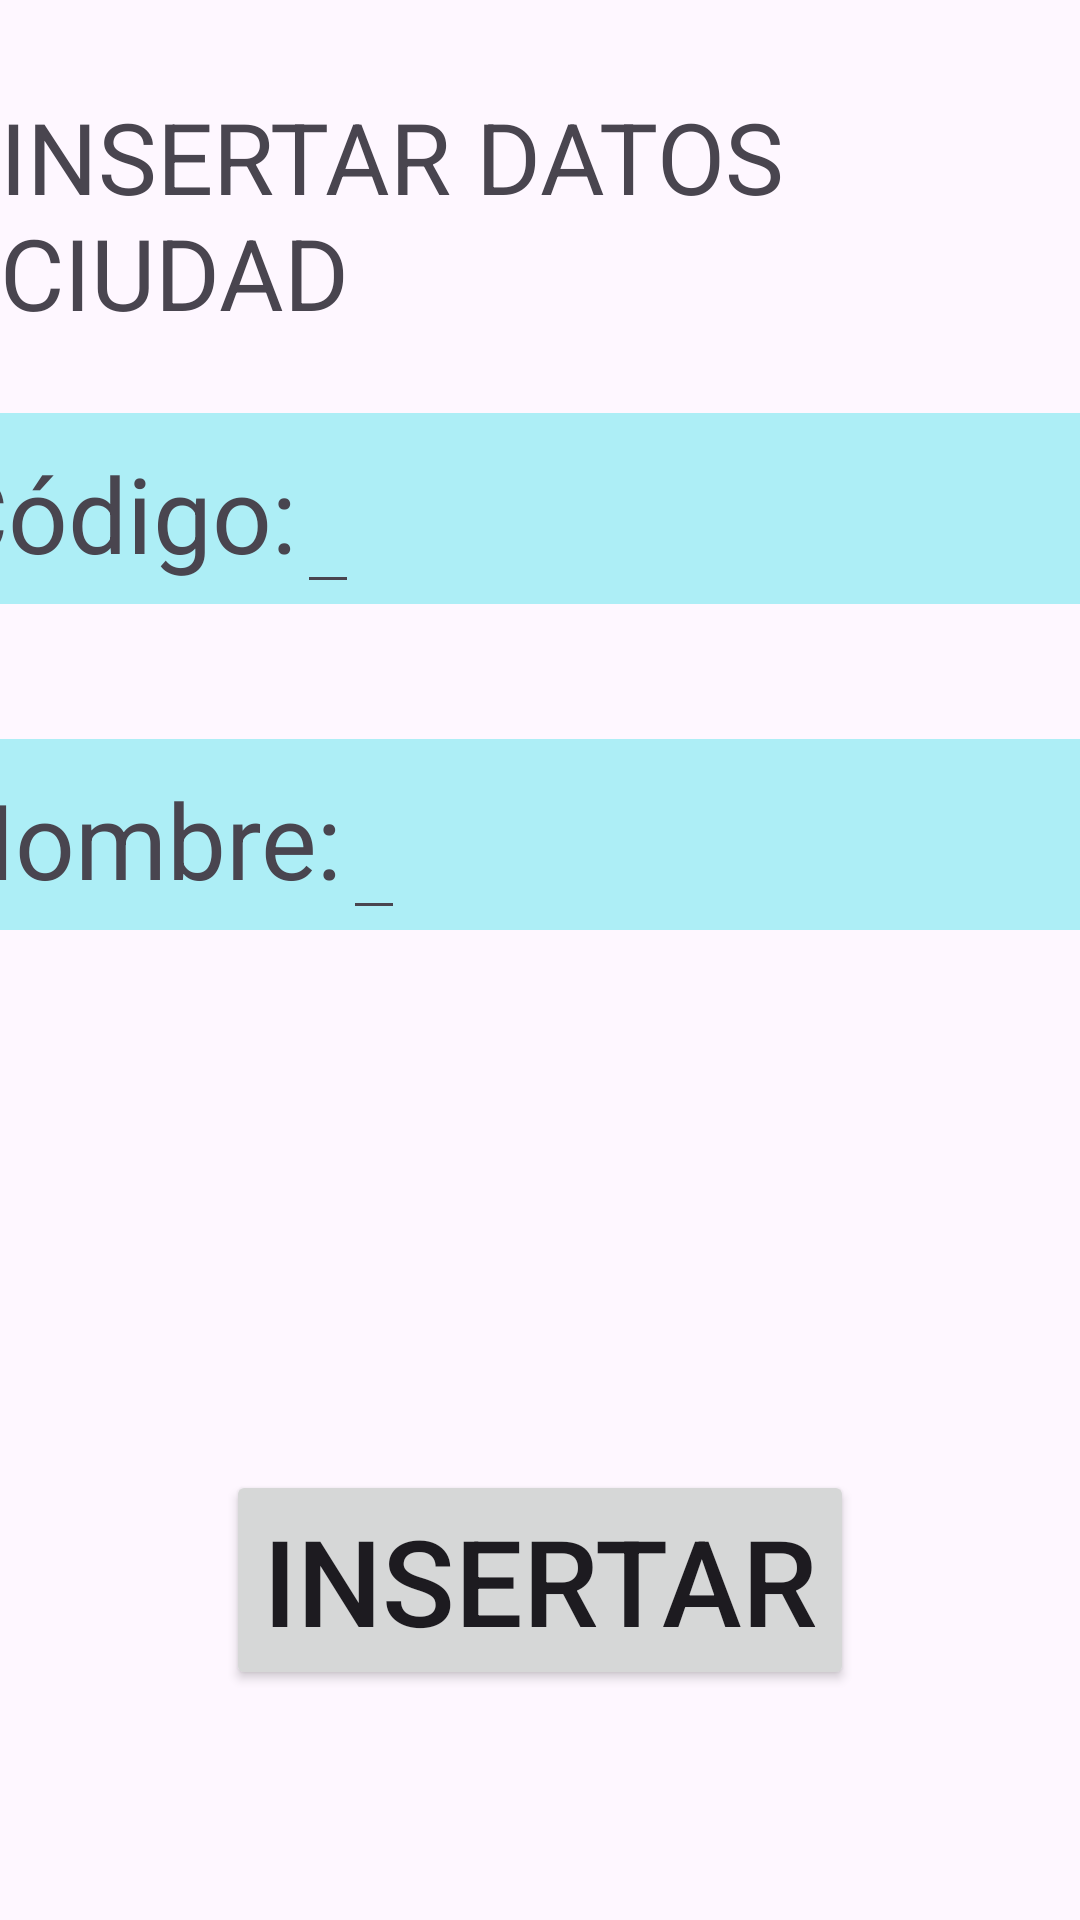

The Android layout XML behind this screen, and the referenced resources:
<!-- AndroidManifest.xml: application theme Theme.ExampleBD -->
<!-- res/layout/activity_cuidad.xml -->
<?xml version="1.0" encoding="utf-8"?>
<LinearLayout xmlns:android="http://schemas.android.com/apk/res/android"
    xmlns:app="http://schemas.android.com/apk/res-auto"
    xmlns:tools="http://schemas.android.com/tools"
    android:id="@+id/main"
    android:layout_width="match_parent"
    android:layout_height="match_parent"
    tools:context=".CuidadActivity"
    android:orientation="vertical">
    <TextView
        android:layout_width="wrap_content"
        android:layout_height="wrap_content"
        android:text="INSERTAR DATOS CIUDAD"
        android:textSize="33dp"
        android:layout_marginTop="30dp"
        android:layout_gravity="center"></TextView>
    <LinearLayout
        android:layout_gravity="center"
        android:layout_width="400dp"
        android:layout_height="wrap_content"
        android:orientation="horizontal"
        android:background="@color/blue"
        android:layout_marginTop="25dp">
        <TextView
            android:layout_width="wrap_content"
            android:layout_height="wrap_content"
            android:text="Código:"
            android:textSize="35dp"></TextView>
        <EditText
            android:id="@+id/codigoCiudad"
            android:layout_width="wrap_content"
            android:layout_height="wrap_content"
            android:textSize="35dp" >

        </EditText>


    </LinearLayout>
    <LinearLayout
        android:layout_gravity="center"
        android:layout_width="400dp"
        android:layout_height="wrap_content"
        android:orientation="horizontal"
        android:background="@color/blue"
        android:layout_marginTop="45dp">
        <TextView
            android:layout_width="wrap_content"
            android:layout_height="wrap_content"
            android:text="Nombre:"
            android:textSize="35dp"></TextView>
        <EditText
            android:id="@+id/nombreCiudad"
            android:layout_width="wrap_content"
            android:layout_height="wrap_content"
            android:textSize="35dp" >

        </EditText>


    </LinearLayout>
    <Button
        android:id="@+id/btInsertCuidad"
        android:layout_marginTop="180dp"
        android:layout_gravity="center"
        android:layout_width="wrap_content"
        android:layout_height="wrap_content"
        android:text="@string/inbsertarBoton"
        android:textSize="40dp">

    </Button>


</LinearLayout>
<!-- resources referenced by this layout -->
<resources>
  <color name="blue">#ADEEF6</color>
  <string name="inbsertarBoton">Insertar</string>
  <style name="Theme.ExampleBD" parent="Base.Theme.ExampleBD" />
  <style name="Base.Theme.ExampleBD" parent="Theme.Material3.DayNight.NoActionBar">
          
          
      </style>
</resources>
